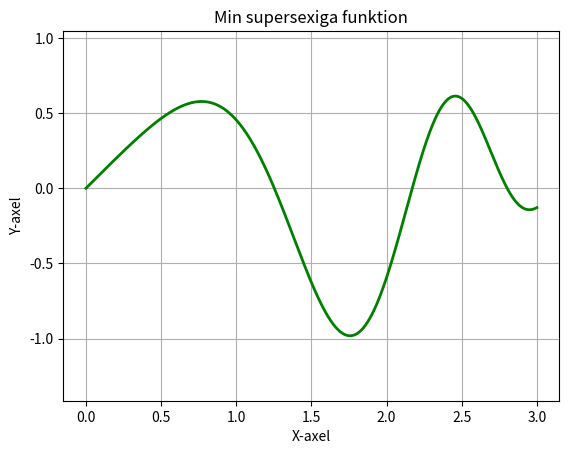

The matplotlib source for this figure:

# Importerar de nödvändiga biblioteken
import numpy as np
import matplotlib.pyplot as plt

# Definerar funktionen
def function(x):
    return np.sin(x) * np.cos(x ** 2)


def graph(a, b, f, n):

    # Fixar data
    x = np.linspace(a, b, n)
    y = f(x)

    # x och y är listor med värden, typ x = [0, 0.1, 0.2 ... ] och y = [5, 4.9, 4.8 ... ]

    # Plottar grafen
    plt.plot(x, y, color="green", linewidth=2)

    # Fixar så den blir snygg etc
    plt.axis('equal')
    plt.grid('on')
    plt.xlabel("X-axel")
    plt.ylabel("Y-axel")
    plt.title("Min supersexiga funktion")

    # Visar grafen
    plt.show()

# Detta kan ignoreras (men är korrekt)
def main():
    if __name__ == "__main__":

        # Kallar på funktionen
        graph(0, 3, function, 1000)


main()
